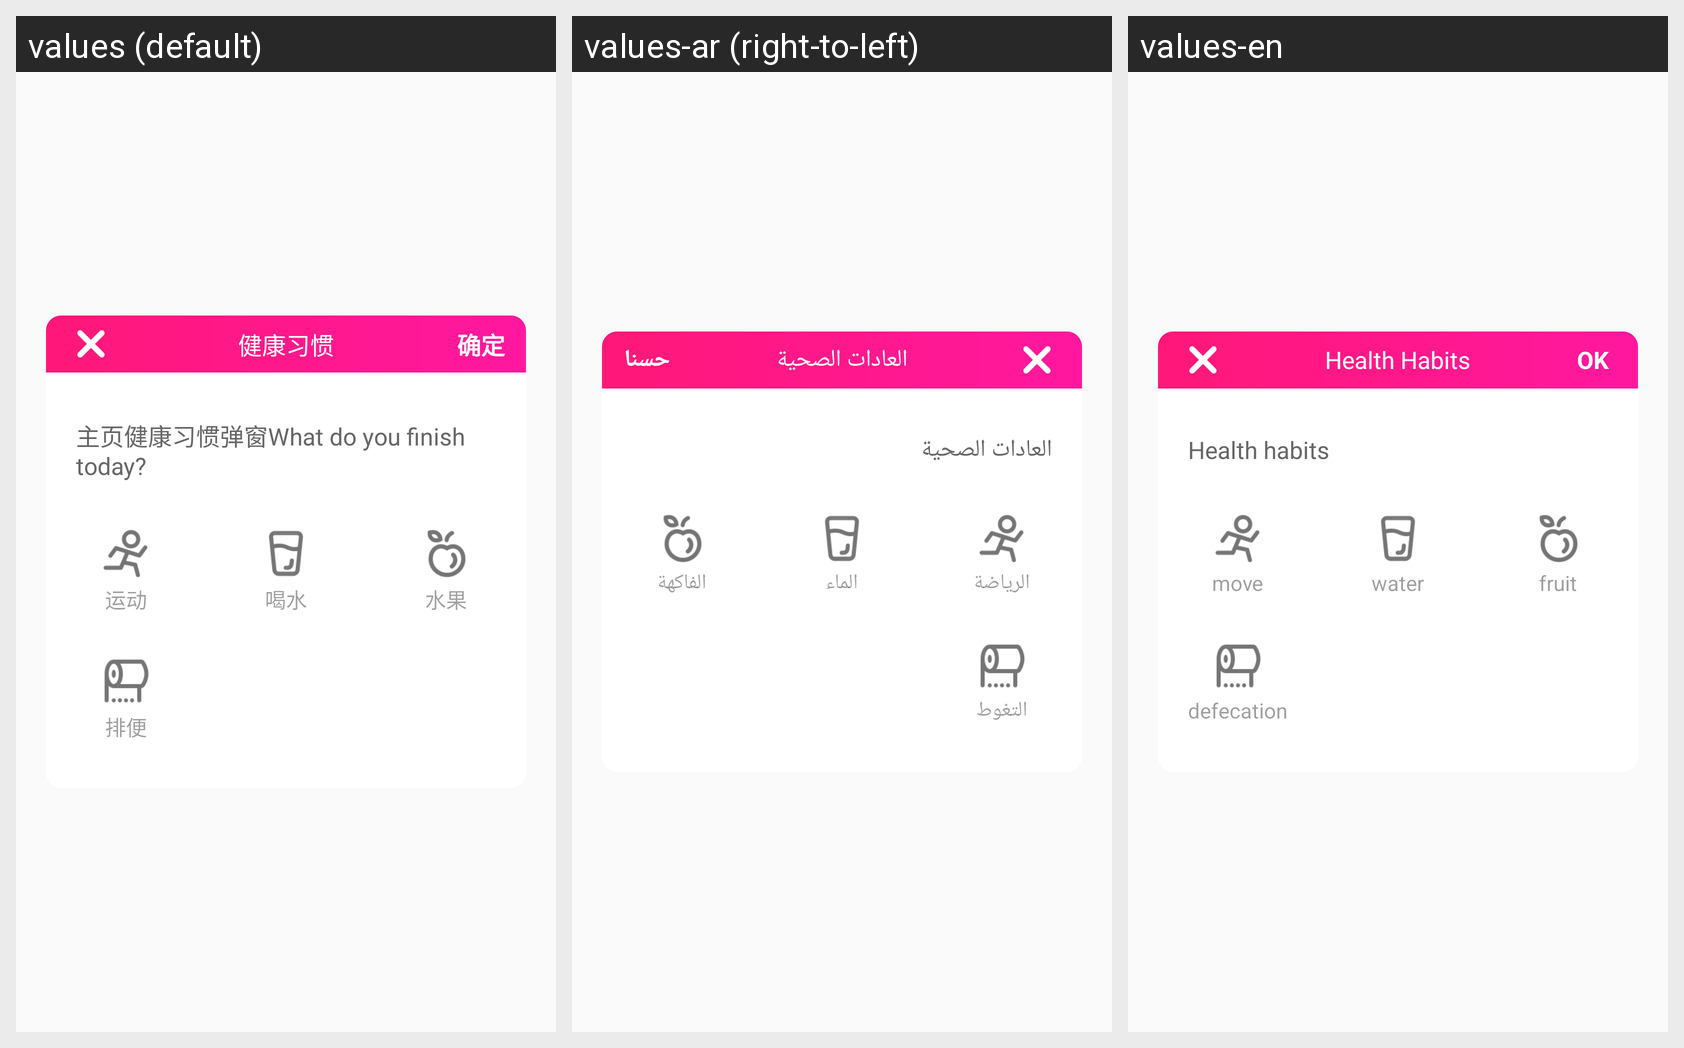

This grid shows one Android layout under several languages. Give, for every string resource on the screen, its name, the default text and each shown locale's text.
Android screen res/layout/dialog_function3.xml rendered under 3 locales, left to right: values (default), values-ar (right-to-left), values-en. Device: Nexus 5 (rendered at 1080×1920; each locale shown at half size, 540×960, under a caption strip naming it); theme MyAppTheme.
Strings drawn on this screen, with the default value and each locale's value (text and hints the layout hard-codes, and strings that could not be matched under every locale, appear in the picture but are not listed):

Healthhabits
  values: 健康习惯
  values-ar: العادات الصحية
  values-en: Health Habits

OK
  values: 确定
  values-ar: حسنا
  values-en: OK

function3_hint
  values: 主页健康习惯弹窗What do you finish today?
  values-ar: العادات الصحية
  values-en: Health habits

move
  values: 运动
  values-ar: الرياضة
  values-en: move

water
  values: 喝水
  values-ar: الماء
  values-en: water

fruit
  values: 水果
  values-ar: الفاكهة
  values-en: fruit

defecation
  values: 排便
  values-ar: التغوط
  values-en: defecation
